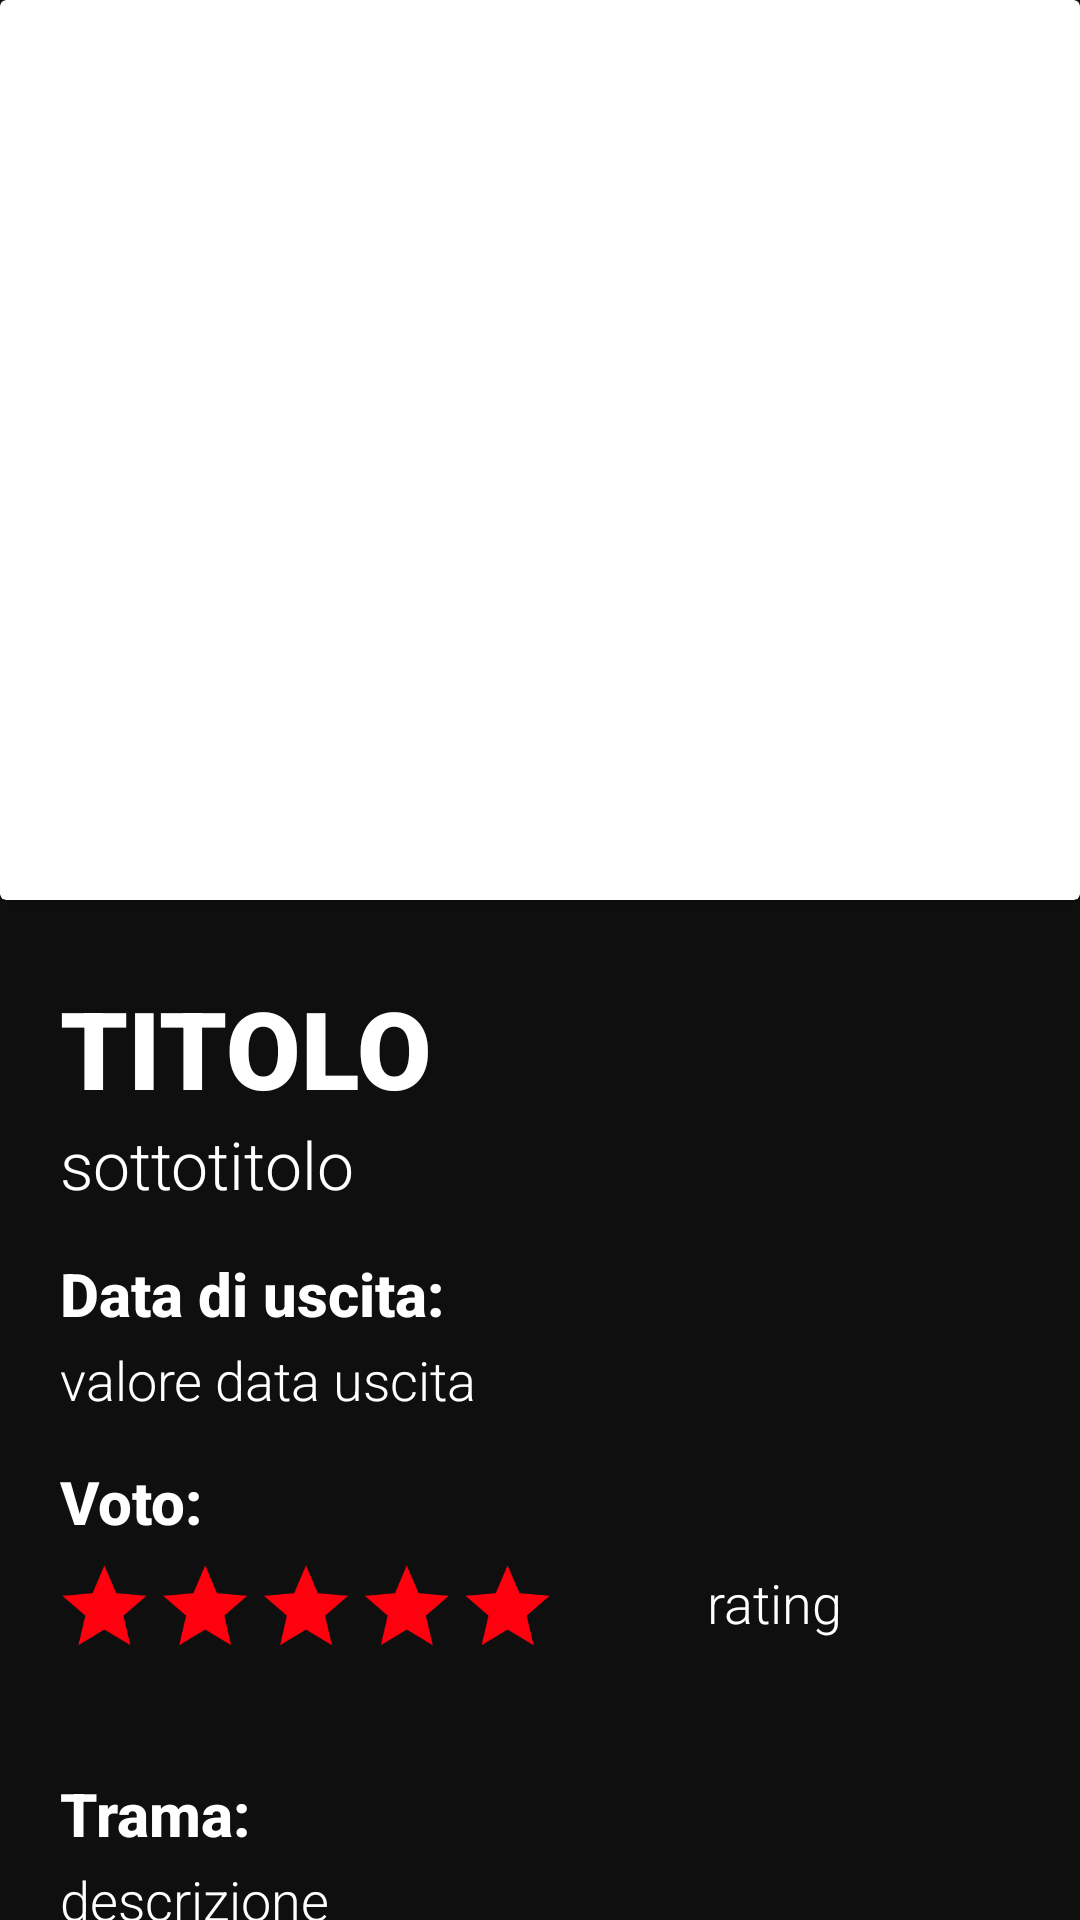

This screen was rendered from an Android layout file. Write that file and the resources it references.
<!-- AndroidManifest.xml: application theme Theme.AppCompat.DayNight.DarkActionBar -->
<!-- res/layout/activity_detail_movie.xml -->
<?xml version="1.0" encoding="utf-8"?>
<androidx.core.widget.NestedScrollView xmlns:app="http://schemas.android.com/apk/res-auto"
    xmlns:tools="http://schemas.android.com/tools"
    android:layout_width="match_parent"
    android:layout_height="match_parent"
    android:fillViewport="true"
    android:background="@color/dark_gray"
    xmlns:android="http://schemas.android.com/apk/res/android">


    <androidx.constraintlayout.widget.ConstraintLayout
        android:layout_width="match_parent"
        android:layout_height="wrap_content"
        tools:context=".activity.DetailMovieActivity">

        <androidx.cardview.widget.CardView
            android:id="@+id/cardImageView"
            android:layout_width="match_parent"
            android:layout_height="300dp"
            app:layout_constraintEnd_toEndOf="parent"
            app:layout_constraintStart_toStartOf="parent"
            app:layout_constraintTop_toTopOf="parent">

            <ImageView
                android:id="@+id/backPosterImageView"
                android:layout_width="match_parent"
                android:layout_height="match_parent"
                android:scaleType="center">

            </ImageView>

        </androidx.cardview.widget.CardView>


        <TextView
            android:id="@+id/descriptionTitleMovieTextView"
            style="@style/infoStyle"
            android:layout_width="match_parent"
            android:layout_height="wrap_content"
            android:text="@string/trama"
            app:layout_constraintEnd_toEndOf="parent"
            app:layout_constraintStart_toStartOf="parent"
            app:layout_constraintTop_toBottomOf="@+id/ratingValueRatingBar">

        </TextView>

        <TextView
            android:id="@+id/descriptionMovieTextView"
            style="@style/textStyle"
            android:layout_width="match_parent"
            android:layout_height="wrap_content"
            android:text="descrizione"
            android:paddingBottom="5dp"
            app:layout_constraintEnd_toEndOf="parent"
            app:layout_constraintHorizontal_bias="0.666"
            app:layout_constraintStart_toStartOf="parent"
            app:layout_constraintTop_toBottomOf="@+id/descriptionTitleMovieTextView">

        </TextView>

        <TextView
            android:id="@+id/titleMovieTextView"
            style="@style/titleStyle"
            android:layout_width="match_parent"
            android:layout_height="wrap_content"
            android:text="titolo"
            app:layout_constraintEnd_toEndOf="parent"
            app:layout_constraintStart_toStartOf="parent"
            app:layout_constraintTop_toBottomOf="@+id/cardImageView">

        </TextView>

        <TextView
            android:id="@+id/originalTitleMovieTextView"
            style="@style/subtitleStyle"
            android:layout_width="match_parent"
            android:layout_height="wrap_content"
            android:text="sottotitolo"
            app:layout_goneMarginEnd="10dp"
            app:layout_constraintEnd_toEndOf="parent"
            app:layout_constraintHorizontal_bias="1.0"
            app:layout_constraintStart_toStartOf="parent"
            app:layout_constraintTop_toBottomOf="@+id/titleMovieTextView">

        </TextView>

        <TextView
            android:id="@+id/ratingTextView"
            style="@style/infoStyle"
            android:layout_width="match_parent"
            android:layout_height="wrap_content"
            android:text="@string/valutazione"
            app:layout_constraintEnd_toEndOf="parent"
            app:layout_constraintHorizontal_bias="0.0"
            app:layout_constraintStart_toStartOf="parent"
            app:layout_constraintTop_toBottomOf="@+id/dataDiUscitaValueTextView">

        </TextView>

        <RatingBar
            android:id="@+id/ratingValueRatingBar"
            android:layout_width="wrap_content"
            android:layout_height="wrap_content"
            android:layout_marginStart="18dp"
            android:layout_marginTop="5dp"
            android:isIndicator="true"
            android:progressTint="@color/red"
            android:secondaryProgressTint="#00000000"
            android:numStars="5"
            android:rating="5"
            android:scaleX=".7"
            android:scaleY=".7"
            android:stepSize="0.1"
            android:transformPivotX="0dp"
            android:transformPivotY="0dp"
            app:layout_constraintStart_toStartOf="parent"
            app:layout_constraintTop_toBottomOf="@+id/ratingTextView">


        </RatingBar>

        <TextView
            android:id="@+id/ratingValueTextView"
            style="@style/textStyle"
            android:layout_width="wrap_content"
            android:layout_height="wrap_content"
            android:text="rating"
            app:layout_constraintEnd_toEndOf="@+id/ratingValueRatingBar"
            app:layout_constraintStart_toEndOf="@+id/ratingValueRatingBar"
            app:layout_constraintTop_toTopOf="@+id/ratingValueRatingBar">


        </TextView>

        <TextView
            android:id="@+id/dataDiUscitaValueTextView"
            style="@style/textStyle"
            android:layout_width="match_parent"
            android:layout_height="wrap_content"
            android:text="valore data uscita"
            app:layout_constraintEnd_toEndOf="parent"
            app:layout_constraintHorizontal_bias="0.0"
            app:layout_constraintStart_toStartOf="parent"
            app:layout_constraintTop_toBottomOf="@+id/dataDiUscitaTextView">


        </TextView>

        <TextView
            android:id="@+id/dataDiUscitaTextView"
            style="@style/infoStyle"
            android:layout_width="match_parent"
            android:layout_height="wrap_content"
            android:text="@string/data_di_uscita"
            app:layout_constraintEnd_toEndOf="parent"
            app:layout_constraintStart_toStartOf="parent"
            app:layout_constraintTop_toBottomOf="@+id/originalTitleMovieTextView">

        </TextView>


    </androidx.constraintlayout.widget.ConstraintLayout>


</androidx.core.widget.NestedScrollView>
<!-- resources referenced by this layout -->
<resources>
  <color name="dark_gray">#0F0F0F</color>
  <color name="red">#FF000E</color>
  <string name="data_di_uscita">Data di uscita:</string>
  <string name="trama">Trama:</string>
  <string name="valutazione">Voto:</string>
  <style name="infoStyle" parent="whiteText">
          <item name="android:fontFamily">sans-serif-medium</item>
          <item name="android:textSize">20sp</item>
          <item name="android:textStyle">bold</item>
          <item name="android:layout_marginTop">15dp</item>
          <item name="android:layout_marginEnd">10dp</item>
          <item name="android:layout_marginStart">20dp</item>
      </style>
  <style name="subtitleStyle" parent="whiteText">
          <item name="android:fontFamily">sans-serif-light</item>
          <item name="android:textSize">22sp</item>
          <item name="android:textStyle">normal</item>
          <item name="android:layout_marginEnd">10dp</item>
          <item name="android:layout_marginStart">20dp</item>
      </style>
  <style name="textStyle" parent="whiteText">
          <item name="android:fontFamily">sans-serif-light</item>
          <item name="android:textSize">18sp</item>
          <item name="android:layout_marginTop">3dp</item>
          <item name="android:layout_marginEnd">10dp</item>
          <item name="android:layout_marginStart">20dp</item>
      </style>
  <style name="titleStyle" parent="whiteText">
          <item name="android:textSize">36sp</item>
          <item name="android:fontFamily">sans-serif-black</item>
          <item name="android:textAllCaps">true</item>
          <item name="android:textStyle">bold</item>
          <item name="android:layout_marginTop">25dp</item>
          <item name="android:layout_marginLeft">20dp</item>
          <item name="android:layout_marginRight">10dp</item>
      </style>
  <style name="Theme.AppCompat.DayNight.DarkActionBar" parent="Theme.AppCompat.Light.DarkActionBar">
  
          <item name="android:actionMenuTextColor">@color/red</item>
  
      </style>
  <style name="whiteText">
  
          <item name="android:textColor">@color/white</item>
      </style>
  <color name="white">#FFFFFF</color>
</resources>
